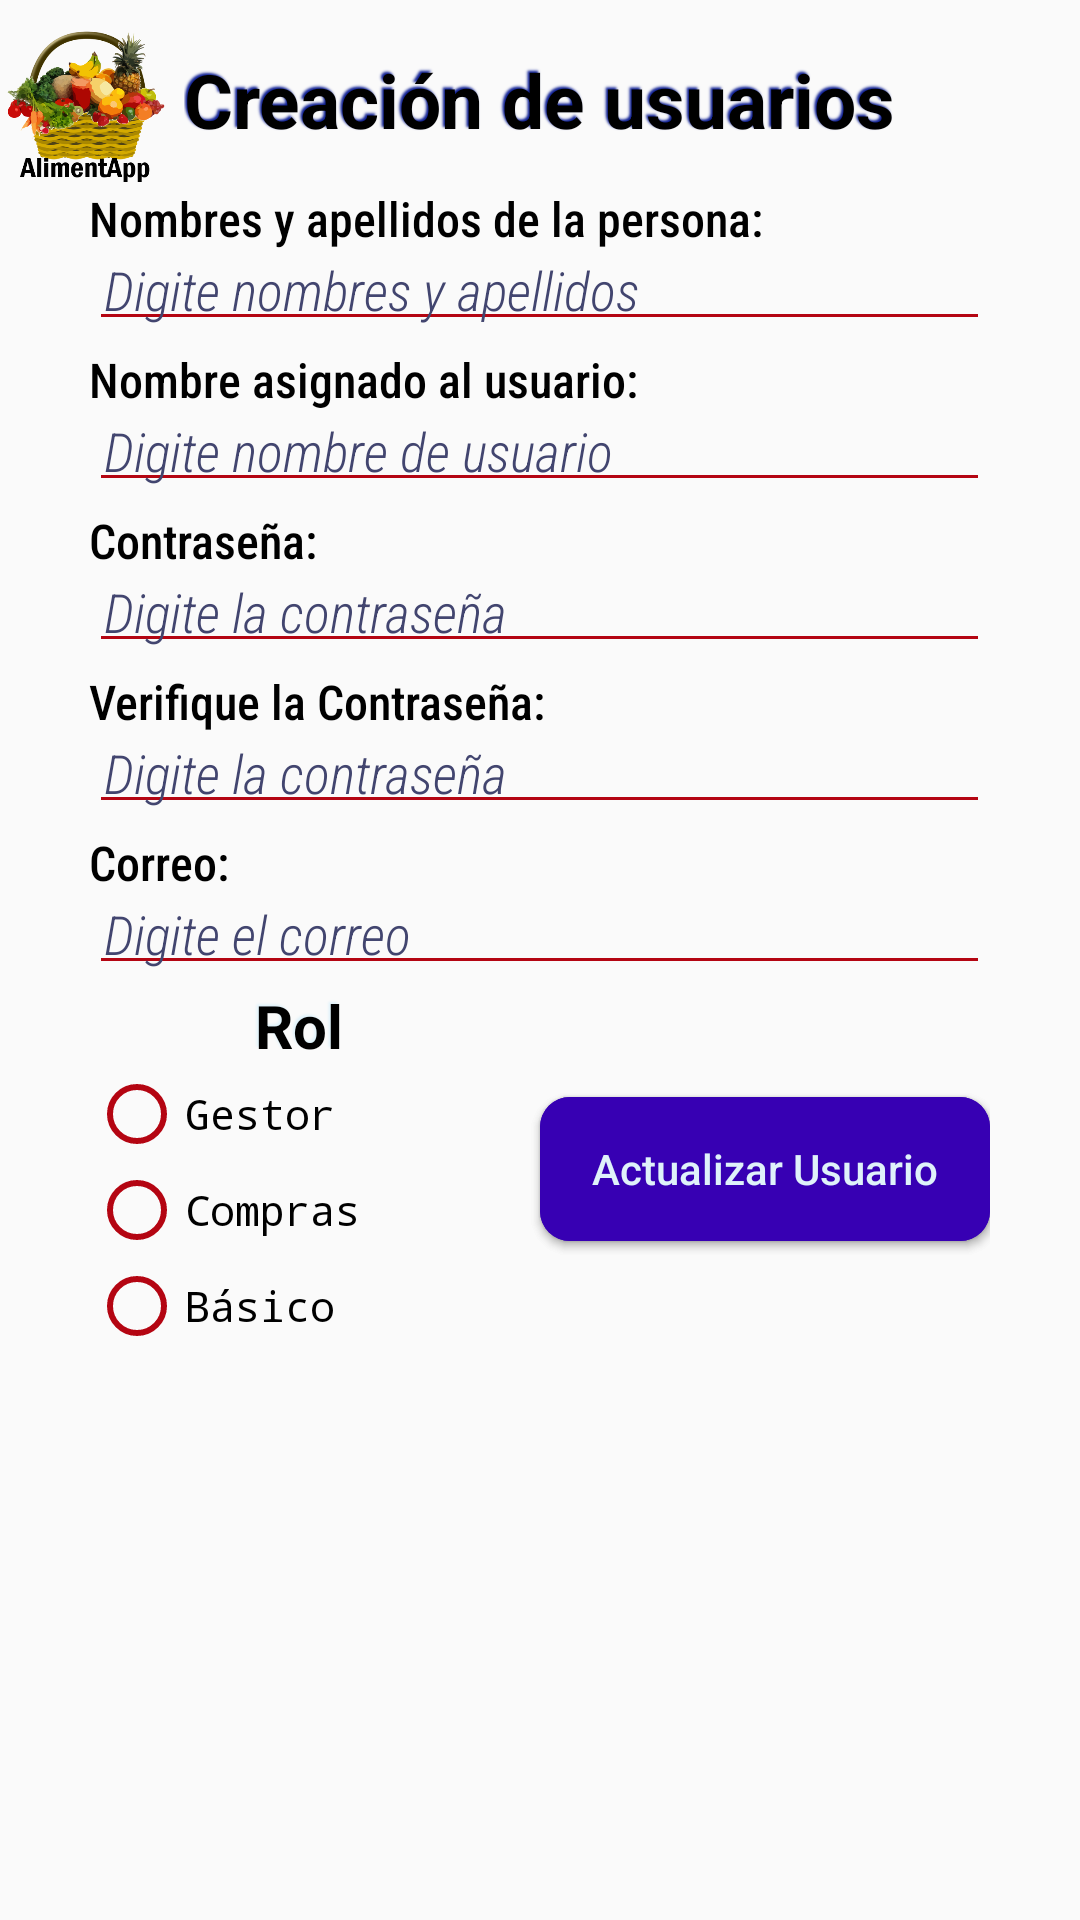

Produce the Android XML layout that renders to this screen, including the resource entries it uses.
<!-- AndroidManifest.xml: application theme AppTheme -->
<!-- res/layout/crear_usuarios.xml -->
<?xml version="1.0" encoding="utf-8"?>
<LinearLayout xmlns:android="http://schemas.android.com/apk/res/android"
    xmlns:app="http://schemas.android.com/apk/res-auto"
    xmlns:tools="http://schemas.android.com/tools"
    android:id="@+id/contenedor"
    android:layout_width="match_parent"
    android:layout_height="match_parent"
    android:orientation="vertical"
    tools:context=".usuarios.CrearUsuarios">

    <LinearLayout
        android:layout_width="53dp"
        android:layout_height="51dp"
        android:layout_marginTop="10dp"
        android:layout_marginStart="2dp"
        android:orientation="vertical">
        <ImageView
            android:layout_width="wrap_content"
            android:layout_height="fill_parent"
            android:background="@drawable/iconosuperior"
            android:rotation="0"
            android:scaleType="fitCenter"
            android:scaleX="1"
            android:scaleY="1"/>
    </LinearLayout>

    <TextView
        android:layout_width="wrap_content"
        android:layout_height="wrap_content"
        android:layout_gravity="center"
        android:layout_marginTop="-45dp"
        android:shadowColor="@color/colorPrimarioOscuro"
        android:shadowDx="-2"
        android:shadowDy="-2"
        android:shadowRadius="1.5"
        android:text="@string/txtCreacionUsuarios"
        android:textColor="@color/colorNegro"
        android:textSize="25sp"
        android:textStyle="bold" />

    <ScrollView
        android:layout_width="match_parent"
        android:layout_height="match_parent"
        android:layout_marginTop="10dp">

        <LinearLayout
            android:layout_width="wrap_content"
            android:layout_height="wrap_content"
            android:layout_gravity="center_horizontal"
            android:orientation="vertical">
            <TextView
                style="@style/Encabezado"
                android:text="@string/txtNombreApellidoUsu"/>
            <EditText
                android:id="@+id/editTextNombre"
                style="@style/IngresoDatos"
                android:hint="@string/txtHintNombreApellido"
                android:inputType="textPersonName"/>
            <TextView
                style="@style/Encabezado"
                android:text="@string/txtNombreUsuario"/>
            <EditText
                android:id="@+id/editTextUsuario"
                style="@style/IngresoDatos"
                android:hint="@string/txtHintNombreUsuario"
                android:inputType="textPostalAddress"
                android:maxLength="15"/>
            <TextView
                style="@style/Encabezado"
                android:text="@string/txtContraseña"/>
            <EditText
                android:id="@+id/editTextPassword"
                style="@style/IngresoDatos"
                android:hint="@string/txtHintContraseña"
                android:inputType="textPassword" />
            <TextView
                style="@style/Encabezado"
                android:text="@string/txtVerificaContraseña"
                 />
            <EditText
                android:id="@+id/editTextVerificaPassword"
                style="@style/IngresoDatos"
                android:hint="@string/txtHintContraseña"
                android:inputType="textPassword"
                android:maxLength="15"/>
            <TextView
                style="@style/Encabezado"
                android:text="@string/txtCorreo" />
            <EditText
                android:id="@+id/editTextCorreo"
                style="@style/IngresoDatos"
                android:hint="@string/txtHintCorreo"
                android:inputType="textEmailAddress"
                android:maxLength="45" />
            <RelativeLayout
                android:layout_width="wrap_content"
                android:layout_height="wrap_content"
                android:layout_gravity="center">
                <TextView
                    android:id="@+id/txtTituloRol"
                    android:layout_width="140sp"
                    android:layout_height="wrap_content"
                    android:layout_gravity="center"
                    android:gravity="center"
                    android:shadowColor="@color/colorClaro"
                    android:shadowDx="-2"
                    android:shadowDy="-2"
                    android:shadowRadius="1.5"
                    android:text="@string/txtRol"
                    android:textColor="@color/colorNegro"
                    android:textSize="20sp"
                    android:textStyle="bold" />
                <RadioGroup
                    android:id="@+id/grupoRoles"
                    android:layout_width="wrap_content"
                    android:layout_height="wrap_content"
                    android:layout_below="@+id/txtTituloRol"
                    android:gravity="center"
                    >
                    <RadioButton
                        android:id="@+id/rolgest"
                        android:layout_width="wrap_content"
                        android:layout_height="wrap_content"
                        android:checked="false"
                        android:text="@string/txtGestor"
                        android:textColor="@color/colorNegro"
                        android:typeface="monospace"
                        app:buttonTint="@color/colorRojo"
                        android:layout_gravity="start"
                        />
                    <RadioButton
                        android:id="@+id/rolcomp"
                        android:layout_width="wrap_content"
                        android:layout_height="wrap_content"
                        android:checked="false"
                        android:text="@string/txtCompras"
                        android:textColor="@color/colorNegro"
                        android:typeface="monospace"
                        app:buttonTint="@color/colorRojo"
                        android:layout_gravity="start"
                        />
                    <RadioButton
                        android:id="@+id/rolbasi"
                        android:layout_width="wrap_content"
                        android:layout_height="wrap_content"
                        android:checked="false"
                        android:text="@string/txtBasico"
                        android:textColor="@color/colorNegro"
                        android:typeface="monospace"
                        app:buttonTint="@color/colorRojo"
                        android:layout_gravity="start"
                        />
                </RadioGroup>
                <Button
                    android:id="@+id/botonRegistrar"
                    android:layout_width="150dp"
                    android:layout_height="wrap_content"
                    android:background="@drawable/personalizar_button"
                    android:text="@string/txtRegistrarUsuario"
                    android:textAllCaps="false"
                    android:textColor="@color/colorClaro"
                    android:layout_toEndOf="@+id/grupoRoles"
                    android:layout_centerInParent="true"
                    android:layout_marginStart="60dp"/>
                <Button
                    android:id="@+id/botonActualizar"
                    android:layout_width="150dp"
                    android:layout_height="wrap_content"
                    android:background="@drawable/personalizar_button"
                    android:gravity="center"
                    android:text="@string/txtActualizaUsuario"
                    android:textAllCaps="false"
                    android:textColor="@color/colorClaro"
                    android:layout_toEndOf="@+id/grupoRoles"
                    android:layout_centerInParent="true"
                    android:layout_marginStart="60dp"/>
            </RelativeLayout>
        </LinearLayout>
    </ScrollView>
</LinearLayout>
<!-- resources referenced by this layout -->
<resources>
  <color name="colorClaro">#dff2fa</color>
  <color name="colorNegro">#000000</color>
  <color name="colorPrimarioOscuro">#0E1F94</color>
  <color name="colorRojo">#B40512</color>
  <!-- drawable iconosuperior: png bitmap (drawable-xhdpi, 129756 bytes) -->
  <!-- drawable personalizar_button (drawable) -->
  <?xml version="1.0" encoding="utf-8"?>
  <shape xmlns:android="http://schemas.android.com/apk/res/android"
      android:shape="rectangle">
  
      <solid
          android:color="@color/design_default_color_primary_dark"/>
  
      <corners
          android:radius="10dp"/>
  
  </shape>
  <string name="txtActualizaUsuario">Actualizar Usuario</string>
  <string name="txtBasico">Básico</string>
  <string name="txtCompras">Compras</string>
  <string name="txtCorreo">Correo:</string>
  <string name="txtCreacionUsuarios">Creación de usuarios</string>
  <string name="txtGestor">Gestor</string>
  <string name="txtHintCorreo"><i>Digite el correo</i></string>
  <string name="txtHintNombreApellido"><i>Digite nombres y apellidos</i></string>
  <string name="txtHintNombreUsuario"><i>Digite nombre de usuario</i></string>
  <string name="txtNombreApellidoUsu">Nombres y apellidos de la persona:</string>
  <string name="txtNombreUsuario">Nombre asignado al usuario:</string>
  <string name="txtRegistrarUsuario">Registrar Usuario</string>
  <string name="txtRol">Rol</string>
  <style name="Encabezado" parent="Subtitulo">
          <item name="android:layout_gravity">start</item>
          <item name="android:textStyle">normal</item>
          <item name="android:layout_marginTop">2dp</item>
      </style>
  <style name="IngresoDatos">
          <item name="android:layout_width">match_parent</item>
          <item name="android:layout_height">30dp</item>
          <item name="android:layout_gravity">start</item>
          <item name="android:textAlignment">textStart</item>
          <item name="android:fontFamily">sans-serif-condensed-light</item>
          <item name="android:typeface">sans</item>
          <item name="android:textSize">18sp</item>
          <item name="android:padding">5dp</item>
          <item name="android:textColor">@color/colorPrimarioOscuro</item>
          <item name="android:textColorHint">@color/colorAzulOscuro2</item>
          <item name="android:backgroundTint">@color/colorRojo</item>
          <item name="android:textCursorDrawable">@color/colorNegro</item>
      </style>
  <style name="AppTheme" parent="Theme.AppCompat.Light.DarkActionBar">
          
          <item name="colorPrimary">@color/colorPrimario</item>
          <item name="colorPrimaryDark">@color/colorPrimarioOscuro</item>
          <item name="colorAccent">@color/colorClaro</item>
      </style>
  <style name="Subtitulo">
          <item name="android:layout_width">wrap_content</item>
          <item name="android:layout_height">wrap_content</item>
          <item name="android:textSize">16sp</item>
          <item name="android:layout_gravity">center</item>
          <item name="android:textStyle">bold|italic</item>
          <item name="android:textColor">@color/colorNegro</item>
          <item name="android:fontFamily">sans-serif-condensed-medium</item>
          <item name="android:typeface">sans</item>
      </style>
  <color name="colorAzulOscuro2">#42456f</color>
  <color name="colorPrimario">#065272</color>
</resources>
